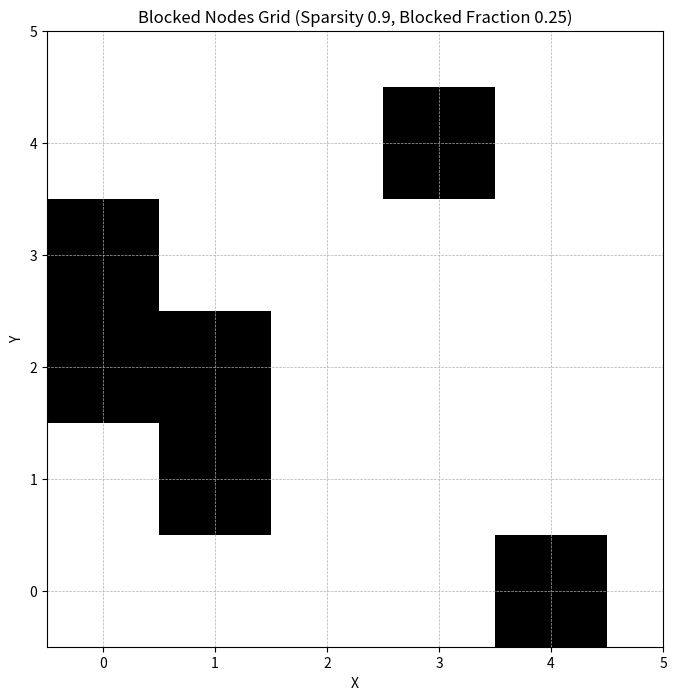

Source code (Python):
import random
import numpy as np
import matplotlib.pyplot as plt
from scipy.ndimage import label

class Obstacle:
    def __init__(self, N, blocked_fraction, sparsity):
        """
        Initializes the GridGenerator.

        Parameters:
        - N: Size of the grid (NxN).
        - blocked_fraction: Fraction of grid nodes to be blocked (0 to 1).
        - sparsity: Desired sparsity level (0 to 1).
        """
        self.N = N
        self.blocked_fraction = blocked_fraction
        self.sparsity = sparsity
        self.actual_sparsity = sparsity

        self.total_nodes = N * N
        self.B = int(round(self.total_nodes * blocked_fraction))  # Total number of blocked nodes
        self.grid = np.zeros((N, N), dtype=int)
        self.components = []

        self.grid = self.generate_grid()
        self.calculate_actual_sparsity()

    def generate_grid(self):
        """
        Generates the grid with blocked nodes according to the specified sparsity.
        """
        N = self.N
        B = self.B
        S = self.sparsity

        # Calculate the number of connected components (C)
        if B == 1:
            C = 1
        else:
            C = max(1, min(B, round(1 + (B - 1) * S)))

        self.grid = np.zeros((N, N), dtype=int)
        self.components = []

        # Create a list of all grid positions
        all_positions = [(i, j) for i in range(N) for j in range(N)]
        random.shuffle(all_positions)

        # Step 3: Select starting nodes for each component
        for _ in range(C):
            while all_positions:
                x, y = all_positions.pop()
                if self.grid[x, y] == 0:
                    self.grid[x, y] = 1  # Mark as blocked
                    self.components.append([(x, y)])  # Start new component
                    break

        # Step 4: Distribute remaining blocked nodes
        R = B - C  # Remaining blocked nodes to place
        while R > 0:
            progress_made = False
            for component in self.components:
                if R == 0:
                    break
                # Get potential neighbors
                potential_neighbors = []
                for x, y in component:
                    neighbors = self.get_valid_neighbors(x, y, component)
                    potential_neighbors.extend(neighbors)
                if potential_neighbors:
                    # Add a new node to the component
                    x_new, y_new = random.choice(potential_neighbors)
                    self.grid[x_new, y_new] = 1
                    component.append((x_new, y_new))
                    R -= 1
                    progress_made = True
                else:
                    continue  # No valid neighbors, skip to next component
            if not progress_made:
                # No progress can be made, cannot place remaining blocked nodes
                print("Cannot place all blocked nodes with the given sparsity and 8-cell adjacency.")
                break

        # Ensure the left-bottom-most element is unblocked
        self.grid[0, 0] = 0
        return self.grid

    def get_valid_neighbors(self, x, y, component):
        """
        Get unblocked neighbors of (x, y) that are not adjacent to other components.

        Parameters:
        - x, y: Current node coordinates.
        - component: The current component being expanded.

        Returns:
        - valid_neighbors: List of valid neighbor positions (x_new, y_new).
        """
        N = self.N
        grid = self.grid
        components = self.components

        # 8-connectivity moves (including diagonals)
        moves = [(-1, -1), (-1, 0), (-1, 1),
                 (0, -1),          (0, 1),
                 (1, -1),  (1, 0), (1, 1)]
        valid_neighbors = []
        for dx, dy in moves:
            x_new, y_new = x + dx, y + dy
            if 0 <= x_new < N and 0 <= y_new < N:
                if grid[x_new, y_new] == 0:
                    # Check adjacency to other components
                    adjacent_to_other = False
                    for other_component in components:
                        if other_component != component:
                            for x_c, y_c in other_component:
                                # Check 8-connectivity for adjacency
                                if max(abs(x_c - x_new), abs(y_c - y_new)) <= 1:
                                    adjacent_to_other = True
                                    break
                            if adjacent_to_other:
                                break
                    if not adjacent_to_other:
                        valid_neighbors.append((x_new, y_new))
        return valid_neighbors

    def visualize_grid(self):
        """
        Visualizes the generated grid.
        """
        N = self.N
        plt.figure(figsize=(8, 8))
        plt.imshow(self.grid, cmap='Greys', origin='lower')
        plt.title(f'Blocked Nodes Grid (Sparsity {self.sparsity}, Blocked Fraction {self.blocked_fraction})')
        plt.xlabel('X')
        plt.ylabel('Y')
        plt.grid(True, which='both', linestyle='--', linewidth=0.5)
        plt.xticks(range(0, N+1, max(1, N // 10)))
        plt.yticks(range(0, N+1, max(1, N // 10)))
        plt.show()

    def calculate_actual_sparsity(self):
        """
        Calculates and returns the actual sparsity of the generated grid.

        Returns:
        - actual_sparsity: The calculated sparsity value.
        """
        B = np.sum(self.grid)
        grid = self.grid
        # Label connected components of blocked nodes
        structure = np.ones((3, 3), dtype=int)  # 8-connectivity
        labeled_grid, num_features = label(grid, structure=structure)

        self.actual_sparsity = (num_features - 1) / (B - 1) if B > 1 else 1.0
        print(f"Actual number of components: {num_features}")
        print(f"Actual sparsity: {self.actual_sparsity:.2f}")
        return self.actual_sparsity

# Example usage
if __name__ == "__main__":
    # Parameters
    N = 5                # Grid size (NxN)
    blocked_fraction = 0.25 # Fraction of grid nodes to be blocked (0 to 1)
    sparsity = 0.9         # Desired sparsity level (between 0 to 1)

    # Initialize the grid generator
    grid_gen = Obstacle(N, blocked_fraction, sparsity)

    # The grid is already generated in __init__
    grid = grid_gen.grid
    print(grid)
    # Visualize the grid
    grid_gen.visualize_grid()

    # Calculate actual sparsity
    actual_sparsity = grid_gen.calculate_actual_sparsity()
